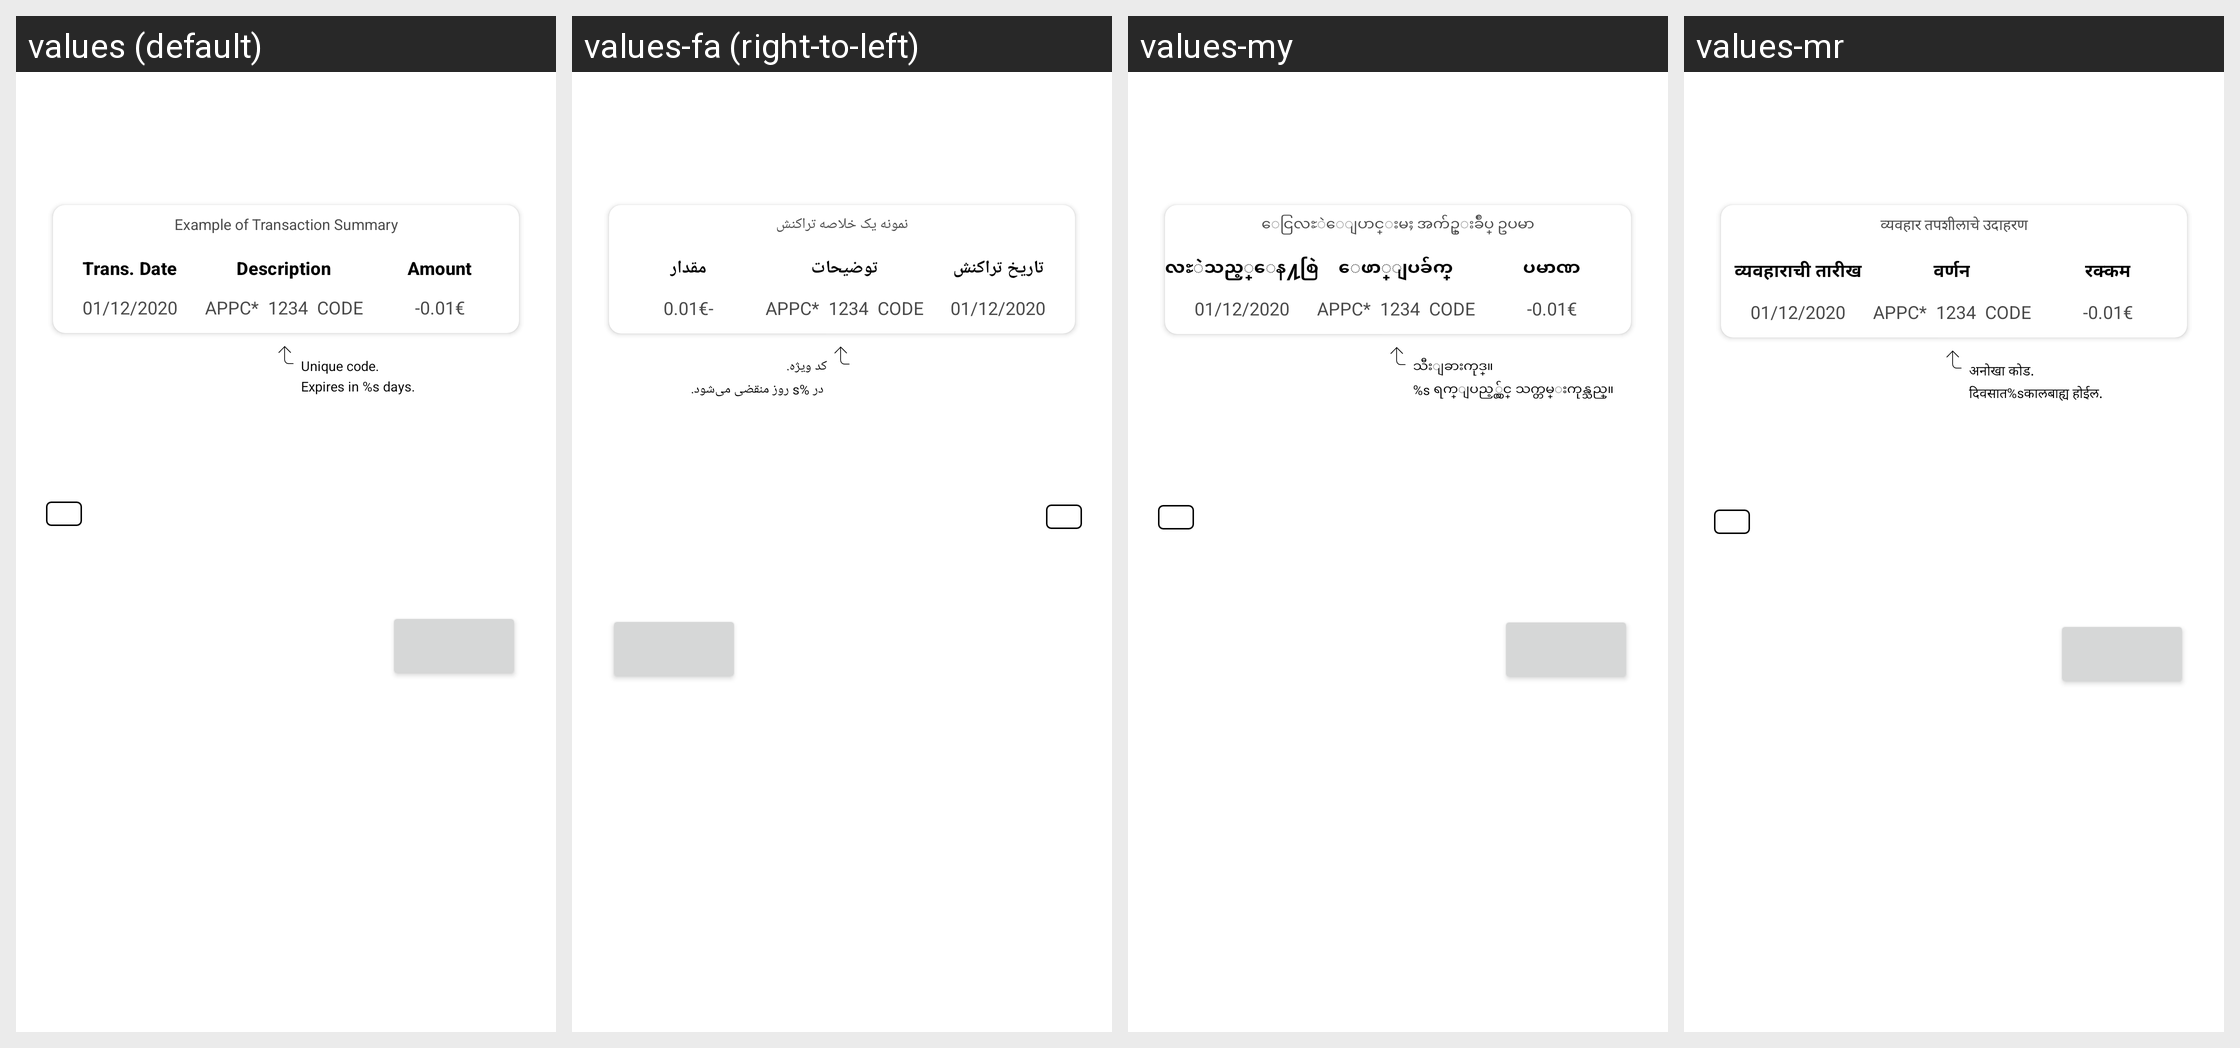

The Android screen above is rendered under several locales of the same app. Produce the string resources it draws, with the default and per-locale values.
Android screen res/layout/fragment_validation_code.xml rendered under 4 locales, left to right: values (default), values-fa (right-to-left), values-my, values-mr. Device: Nexus 5 (rendered at 1080×1920; each locale shown at half size, 540×960, under a caption strip naming it); theme MaterialAppTheme.
Other locales in the repository, not shown: values-ar, values-ar-rSA, values-bg, values-bg-rBG, values-bn, values-bn-rBD, values-de, values-de-rDE, values-el, values-el-rGR, values-es, values-es-rES, values-fa-rIR, values-fil, values-fil-rPH, values-fr, values-fr-rFR, values-hi, values-hi-rIN, values-hr-rHR, values-hu, values-hu-rHU, values-in, values-in-rID, values-it, values-it-rIT, values-ja, values-ja-rJP, values-ko, values-ko-rKR, values-mr-rIN, values-ms, values-ms-rMY, values-my-rMM, values-nl, values-nl-rNL, values-pa, values-pa-rIN, values-pl, values-pl-rPL, values-pt, values-pt-rBR, values-pt-rPT, values-ro, values-ro-rRO, values-ru, values-ru-rRU, values-sr, values-sr-rCS, values-th, values-th-rTH, values-tr, values-tr-rTR, values-uk, values-vi, values-vi-rVN, values-zh-rCN, values-zh-rHK, values-zh-rMO, values-zh-rTW.
Strings drawn on this screen, with the default value and each locale's value (text and hints the layout hard-codes, and strings that could not be matched under every locale, appear in the picture but are not listed):

card_verification_code_example_title
  values: Example of Transaction Summary
  values-fa: نمونه یک خلاصه تراکنش
  values-my: ေငြလႊဲေျပာင္းမႈ အက်ဥ္းခ်ဳပ္ ဥပမာ
  values-mr: व्यवहार तपशीलाचे उदाहरण

card_verification_code_example_date
  values: Trans. Date
  values-fa: تاریخ تراکنش
  values-my: လႊဲသည့္ေန႔စြဲ
  values-mr: व्यवहाराची तारीख

card_verification_code_example_description
  values: Description
  values-fa: توضیحات
  values-my: ေဖာ္ျပခ်က္
  values-mr: वर्णन

card_verification_code_example_amount
  values: Amount
  values-fa: مقدار
  values-my: ပမာဏ
  values-mr: रक्कम

card_verification_code_example_code
  values: Unique code.
      Expires in %s days.
  values-fa: کد ویژه.
       در %s روز منقضی می‌شود.
  values-my: သီးျခားကုဒ္။
      %s ရက္ျပည့္လွ်င္ သက္တမ္းကုန္သည္။
  values-mr: अनोखा कोड. 
      दिवसात%sकालबाह्य होईल.
